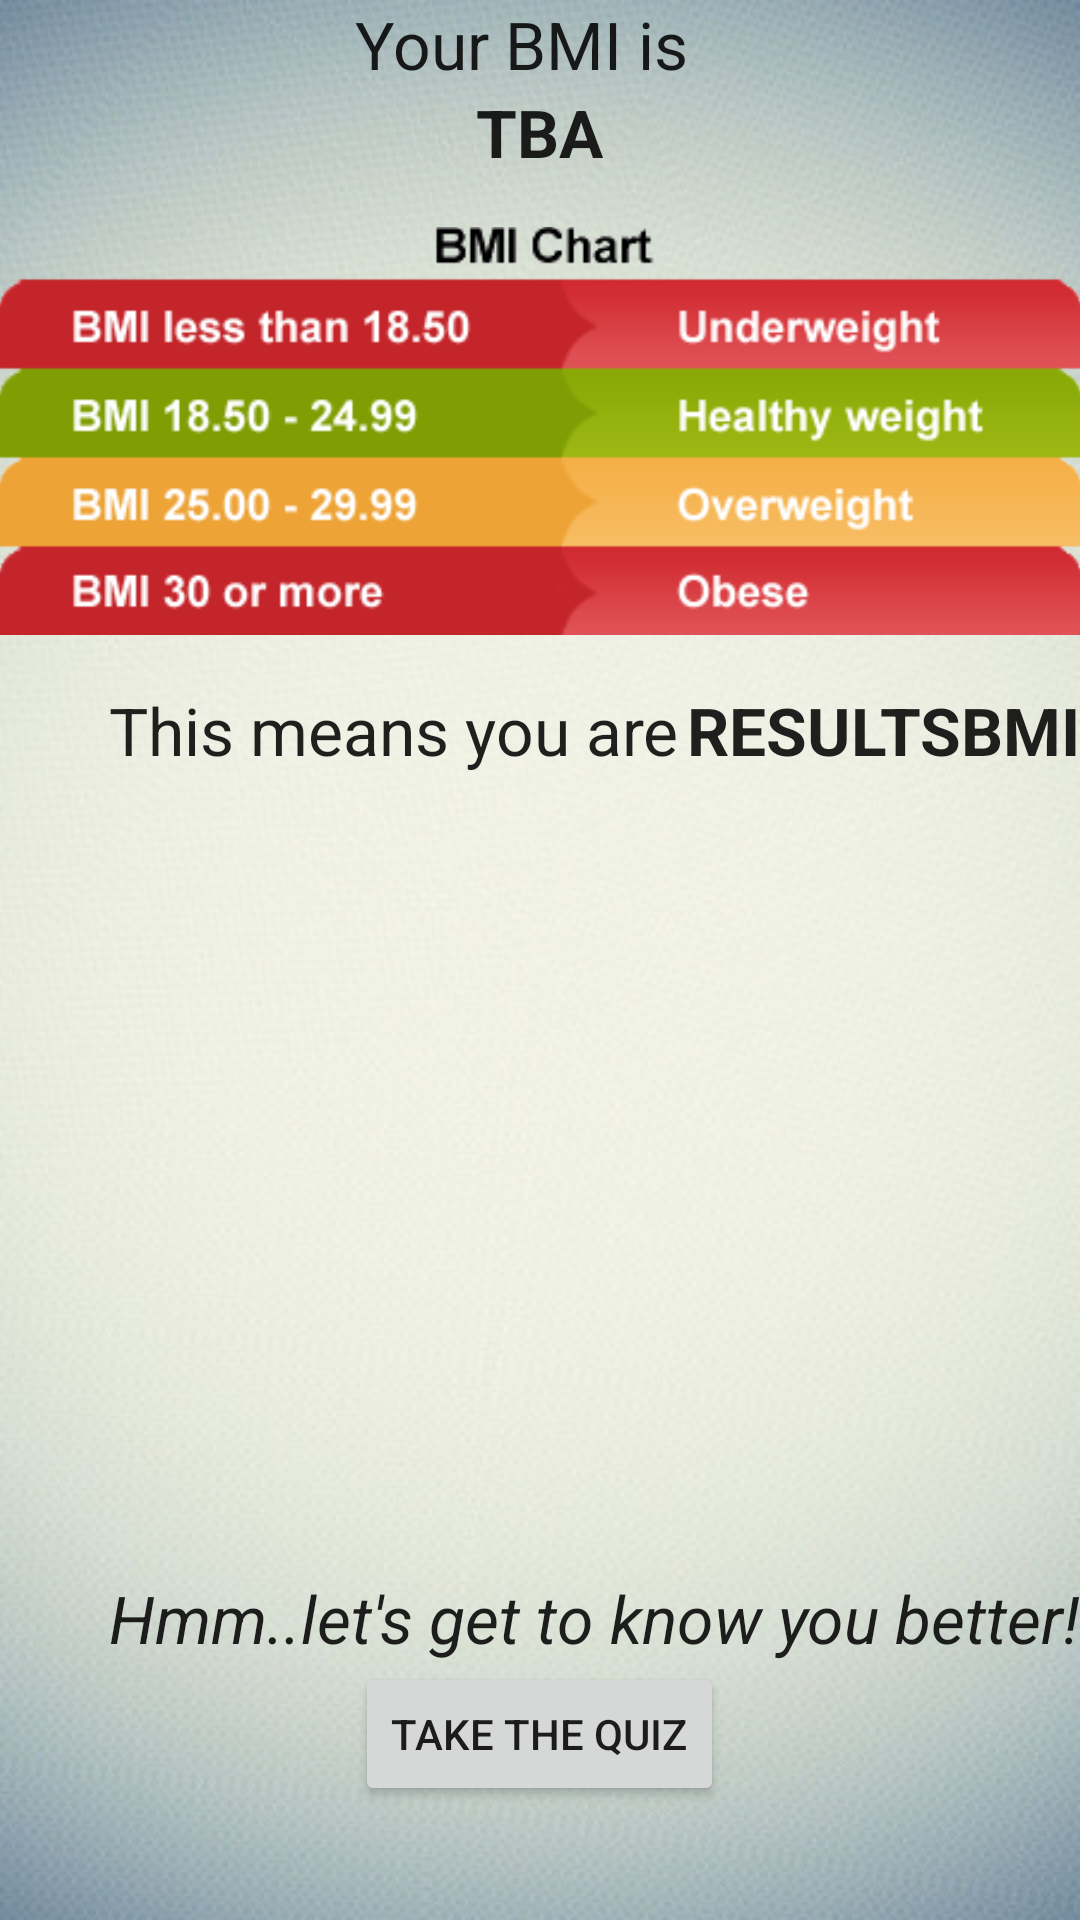

Here is an Android app screen rendered from its layout file. Give the layout XML and the strings, colors and styles it references.
<!-- AndroidManifest.xml: application theme AppTheme -->
<!-- res/layout/bmi_screen_activity.xml -->
<RelativeLayout xmlns:android="http://schemas.android.com/apk/res/android"
    xmlns:tools="http://schemas.android.com/tools" android:layout_width="match_parent"
    android:layout_height="match_parent" android:paddingLeft="@dimen/activity_horizontal_margin"
    android:paddingRight="@dimen/activity_horizontal_margin"
    android:paddingTop="@dimen/activity_vertical_margin"
    android:paddingBottom="@dimen/activity_vertical_margin"
    tools:context="hackgt.com.fitme.BMIScreen"
    android:background="@drawable/bg23">

<TextView
    android:layout_width="wrap_content"
    android:layout_height="wrap_content"
    android:textAppearance="?android:attr/textAppearanceLarge"
    android:text="Your BMI is"
    android:id="@+id/bmiValue"
    android:layout_alignParentTop="true"
    android:layout_alignStart="@+id/takeQuiz" />

<TextView
    android:layout_width="wrap_content"
    android:layout_height="wrap_content"
    android:textAppearance="?android:attr/textAppearanceLarge"
    android:text="TBA"
    android:id="@+id/bmiTextView"
    android:singleLine="true"
    android:layout_below="@+id/bmiValue"
    android:layout_centerHorizontal="true"
    android:textStyle="bold" />

<ImageView
    android:layout_width="wrap_content"
    android:layout_height="wrap_content"
    android:id="@+id/imageView"
    android:src="@drawable/bmichart"
    android:layout_below="@+id/bmiTextView"
    android:layout_alignParentStart="true" />

<TextView
    android:layout_width="wrap_content"
    android:layout_height="wrap_content"
    android:textAppearance="?android:attr/textAppearanceLarge"
    android:text="This means you are "
    android:id="@+id/result"
    android:layout_below="@+id/imageView"
    android:layout_alignStart="@+id/textView6" />

<TextView
    android:layout_width="wrap_content"
    android:layout_height="wrap_content"
    android:textAppearance="?android:attr/textAppearanceLarge"
    android:text="RESULTSBMI"
    android:id="@+id/resultbmi"
    android:layout_alignTop="@+id/result"
    android:textStyle="bold"
    android:layout_alignParentEnd="true"
    android:gravity="left" />

<TextView
    android:layout_width="wrap_content"
    android:layout_height="wrap_content"
    android:textAppearance="?android:attr/textAppearanceLarge"
    android:text="Hmm..let&apos;s get to know you better!"
    android:id="@+id/textView6"
    android:layout_gravity="center"
    android:textStyle="italic"
    android:layout_above="@+id/takeQuiz"
    android:layout_alignParentEnd="true" />

<Button
    android:layout_width="wrap_content"
    android:layout_height="wrap_content"
    android:text="Take the Quiz"
    android:id="@+id/takeQuiz"
    android:layout_marginBottom="38dp"
    android:layout_alignParentBottom="true"
    android:layout_centerHorizontal="true"
    android:onClick="takeQuiz" />

</RelativeLayout>
<!-- resources referenced by this layout -->
<resources>
  <!-- drawable bg23: jpg bitmap (drawable, 46877 bytes) -->
  <!-- drawable bmichart: png bitmap (drawable, 20585 bytes) -->
  <style name="AppTheme" parent="android:Theme.Material.Light.DarkActionBar">
          
      </style>
</resources>
